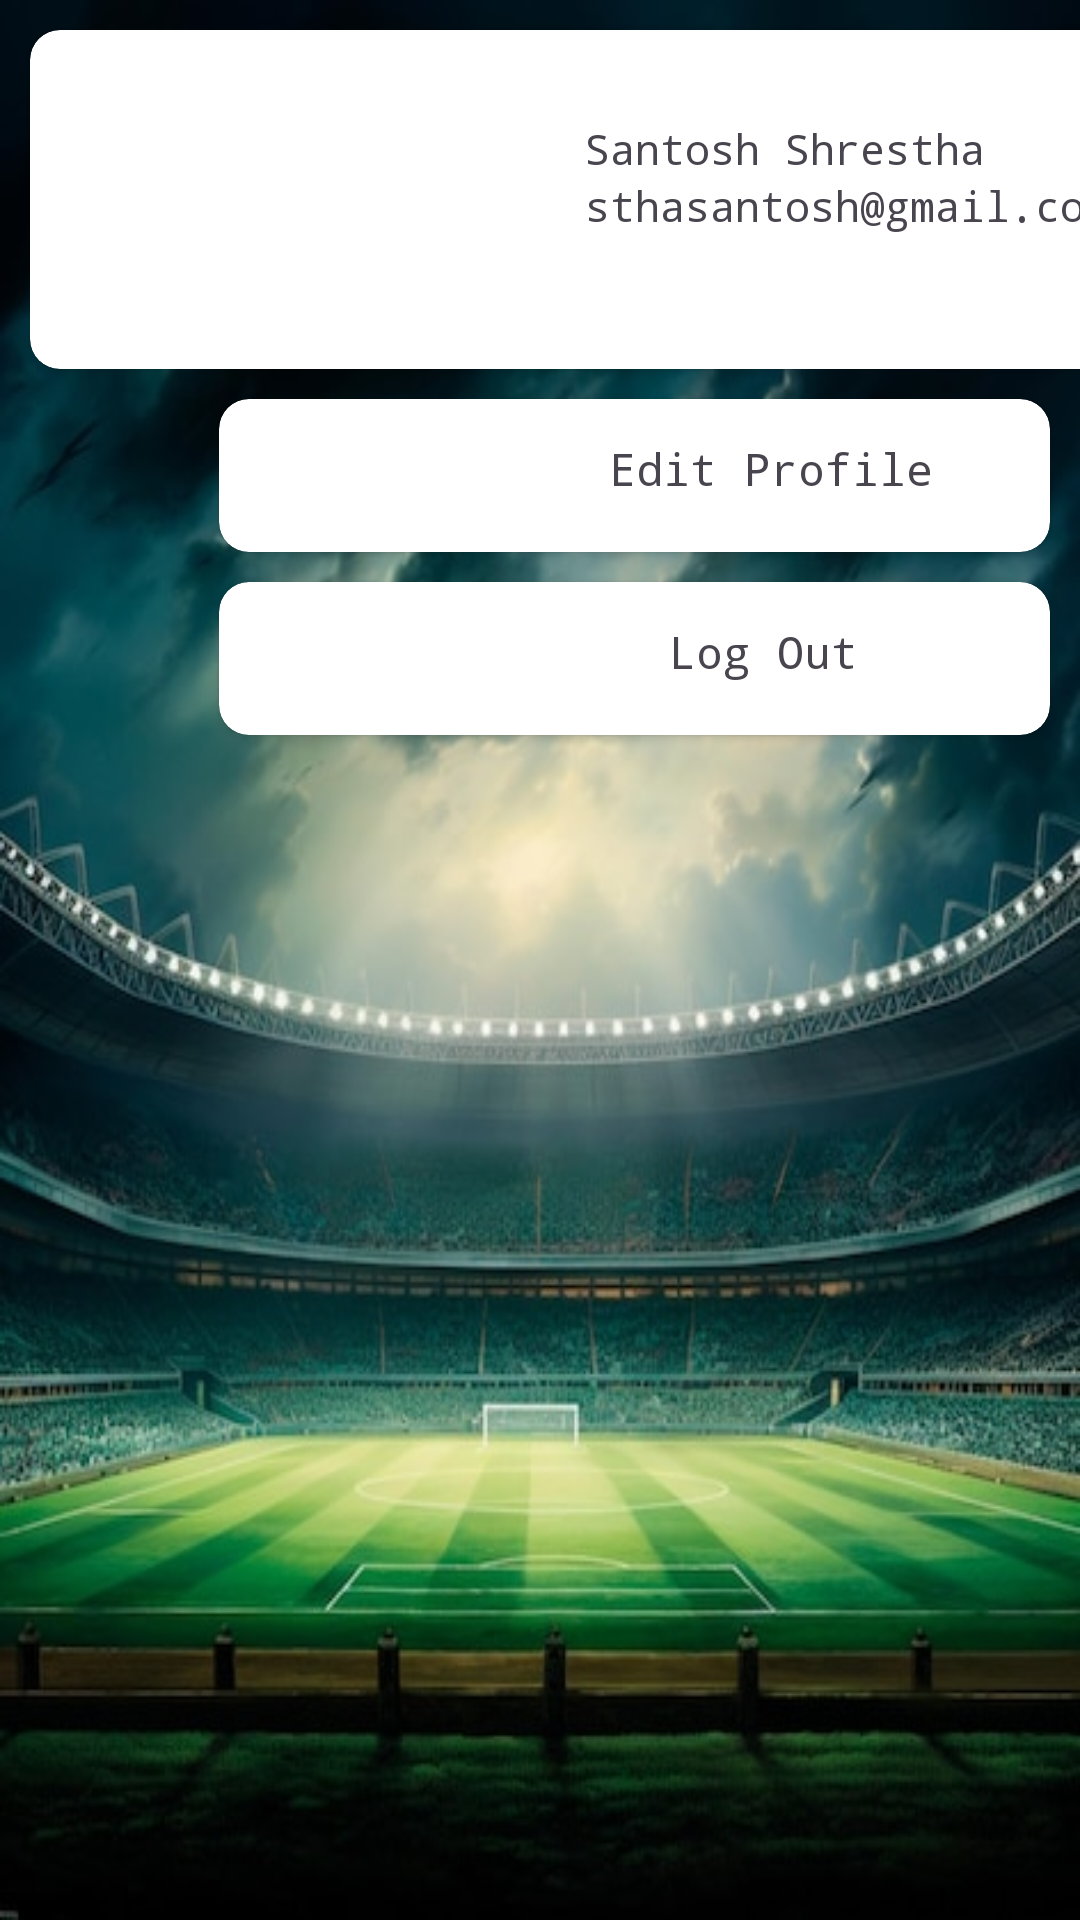

Produce the Android XML layout that renders to this screen, including the resource entries it uses.
<!-- AndroidManifest.xml: application theme Theme.FootballKitStore -->
<!-- res/layout/fragment_profile.xml -->
<?xml version="1.0" encoding="utf-8"?>
<androidx.constraintlayout.widget.ConstraintLayout xmlns:android="http://schemas.android.com/apk/res/android"
    xmlns:tools="http://schemas.android.com/tools"
    android:layout_width="match_parent"
    android:layout_height="match_parent"
    android:background="@drawable/background4"
    xmlns:app="http://schemas.android.com/apk/res-auto"
    tools:context=".ui.fragment.ProfileFragment">

    <androidx.cardview.widget.CardView
        android:id="@+id/cardview2"
        android:layout_width="277dp"
        android:layout_height="51dp"
        android:layout_margin="10dp"
        android:layout_marginTop="156dp"
        android:layout_marginEnd="124dp"
        app:cardCornerRadius="10dp"
        app:layout_constraintEnd_toEndOf="parent"
        app:layout_constraintTop_toBottomOf="@+id/cardView">

        <ImageView
            android:id="@+id/image7"
            android:layout_width="73dp"

            android:layout_height="match_parent"
            android:layout_marginLeft="10dp"
            android:src="@drawable/logout" />

        <TextView
            android:id="@+id/logout"
            android:layout_width="wrap_content"
            android:layout_height="wrap_content"
            android:layout_marginLeft="150dp"
            android:layout_marginTop="13dp"
            android:fontFamily="monospace"
            android:text="Log Out"
            android:textSize="15dp" />


    </androidx.cardview.widget.CardView>

    <androidx.cardview.widget.CardView
        android:id="@+id/cardview3"
        android:layout_width="381dp"
        android:layout_height="113dp"
        android:layout_margin="10dp"
        android:layout_marginStart="12dp"
        android:layout_marginTop="26dp"
        app:cardCornerRadius="10dp"
        app:layout_constraintStart_toStartOf="parent"
        app:layout_constraintTop_toTopOf="parent">

        <LinearLayout
            android:layout_width="207dp"
            android:layout_height="wrap_content"
            android:layout_marginLeft="170dp"
            android:layout_marginTop="15dp"
            android:orientation="vertical"
            android:padding="15dp">


            <TextView
                android:id="@+id/profileName"
                android:layout_width="wrap_content"
                android:layout_height="wrap_content"
                android:fontFamily="monospace"
                android:text="Santosh Shrestha" />

            <TextView
                android:id="@+id/profileEmail"
                android:layout_width="wrap_content"
                android:layout_height="wrap_content"
                android:fontFamily="monospace"
                android:text="sthasantosh@gmail.com" />
        </LinearLayout>

        <ImageView
            android:id="@+id/imageView5"
            android:layout_width="144dp"
            android:layout_height="85dp"
            android:layout_marginLeft="10dp"
            android:layout_marginTop="8dp"
            tools:src="@drawable/me" />
    </androidx.cardview.widget.CardView>

    <androidx.cardview.widget.CardView
        android:id="@+id/cardView"
        android:layout_width="277dp"
        android:layout_height="51dp"
        android:layout_margin="10dp"
        android:layout_marginTop="101dp"
        android:layout_marginEnd="124dp"
        app:cardCornerRadius="10dp"
        app:layout_constraintEnd_toEndOf="parent"
        app:layout_constraintTop_toBottomOf="@+id/cardview3">

        <ImageView
            android:id="@+id/image6"
            android:layout_width="73dp"
            android:layout_height="match_parent"
            android:layout_marginLeft="10dp"
            android:src="@drawable/baseline_account_circle_24" />

        <TextView
            android:id="@+id/editprofile"
            android:layout_width="wrap_content"
            android:layout_height="wrap_content"
            android:layout_marginLeft="130dp"
            android:layout_marginTop="13dp"
            android:fontFamily="monospace"
            android:text="Edit Profile"
            android:textSize="15dp" />
    </androidx.cardview.widget.CardView>


</androidx.constraintlayout.widget.ConstraintLayout>
<!-- resources referenced by this layout -->
<resources>
  <!-- drawable background4: png bitmap (drawable, 401381 bytes) -->
  <!-- drawable me: png bitmap (drawable, 333911 bytes) -->
  <style name="Theme.FootballKitStore" parent="Base.Theme.FootballKitStore" />
  <style name="Base.Theme.FootballKitStore" parent="Theme.Material3.DayNight.NoActionBar">
          
          
      </style>
</resources>
